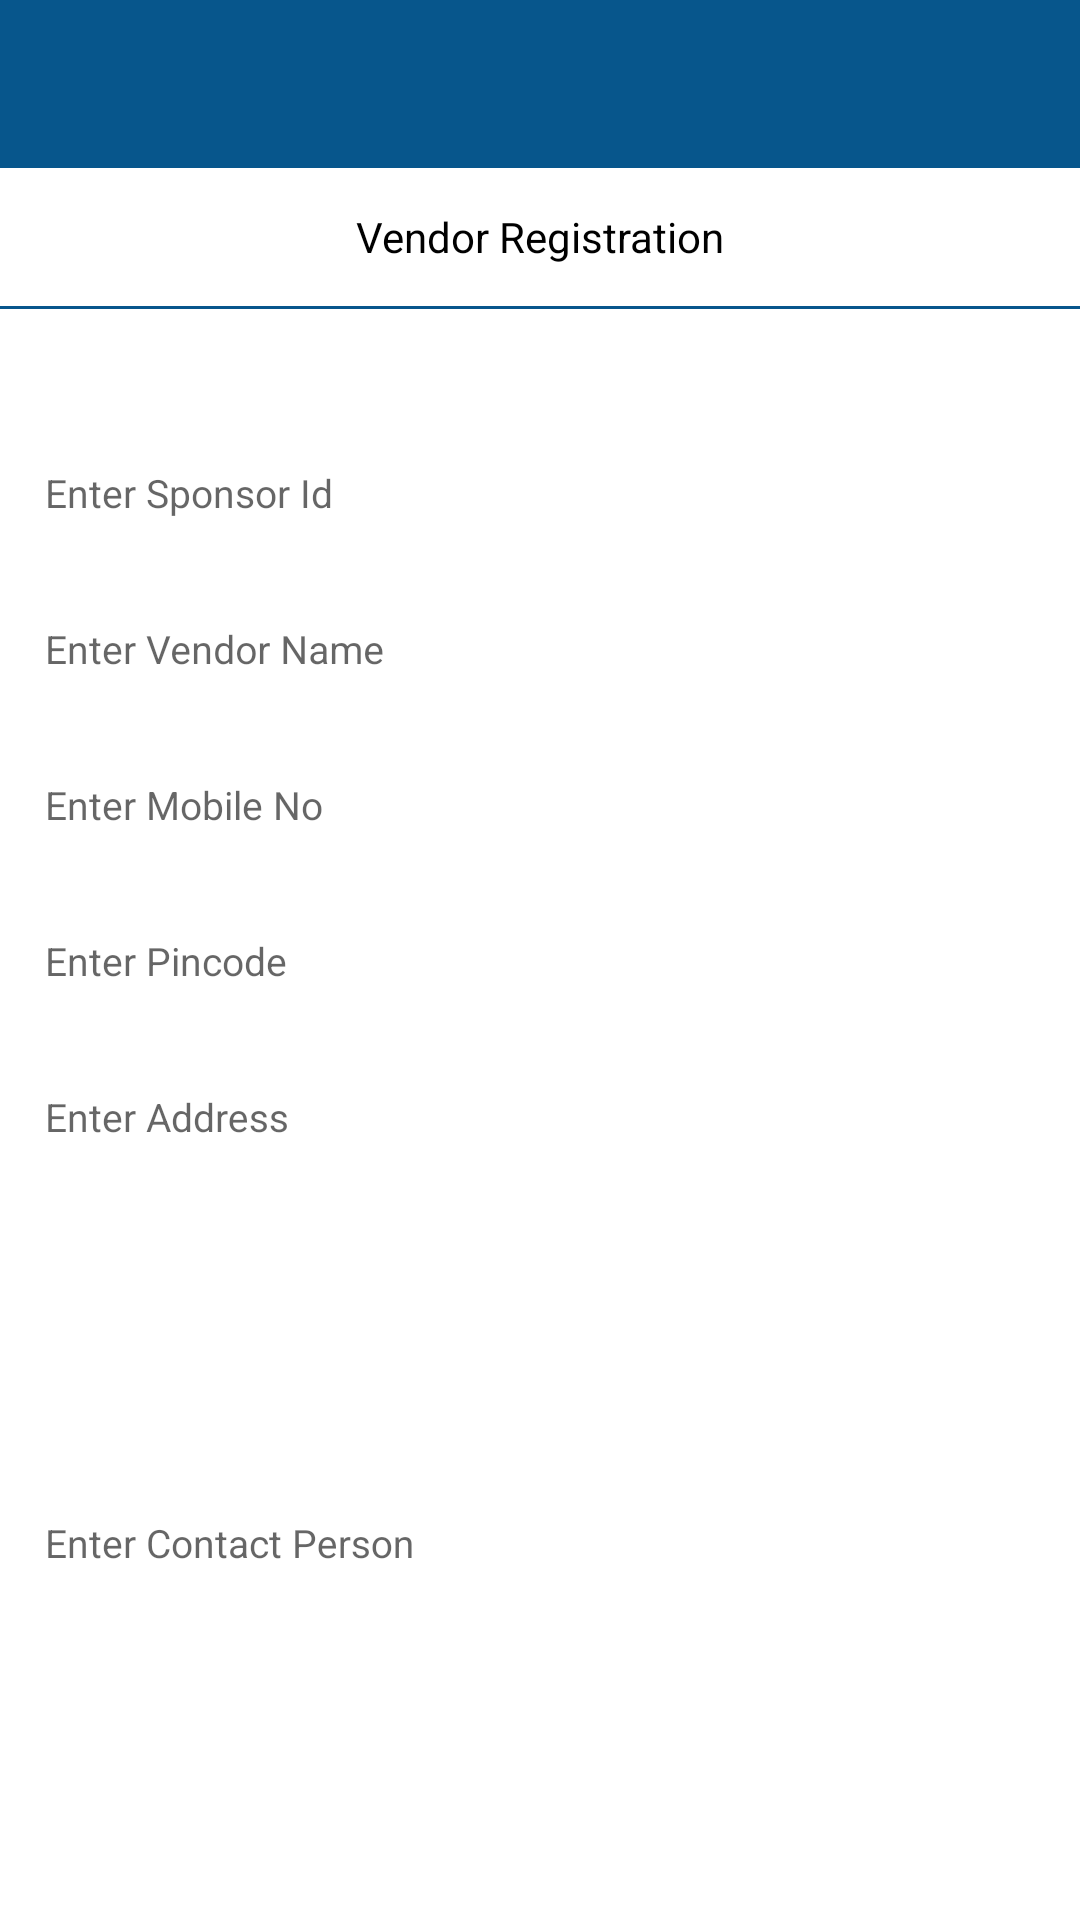

Android layout source for this screen:
<!-- AndroidManifest.xml: application theme AppTheme.NoActionBar -->
<!-- res/layout/activity_register_franchisee.xml -->
<?xml version="1.0" encoding="utf-8"?>
<LinearLayout xmlns:android="http://schemas.android.com/apk/res/android"
    xmlns:app="http://schemas.android.com/apk/res-auto"
    xmlns:tools="http://schemas.android.com/tools"
    android:layout_width="match_parent"
    android:layout_height="match_parent"
    android:background="@android:color/white"
    android:orientation="vertical"
    tools:context="com.vpipl.mmtfranchisee.Register_User_Activity">

    <include
        layout="@layout/toolbar"
        android:layout_width="match_parent"
        android:layout_height="wrap_content" />

    <TextView
        android:layout_width="match_parent"
        android:layout_height="46dp"
        android:layout_gravity="center"
        android:background="@android:color/white"
        android:gravity="center"
        android:singleLine="true"
        android:text="Vendor Registration"
        android:textAllCaps="false"
        android:textAppearance="?android:attr/textAppearanceSmall"
        android:textColor="@android:color/black"
        android:visibility="visible"
        tools:ignore="Deprecated,HardcodedText" />

    <View

        android:layout_width="match_parent"
        android:layout_height="1dp"
        android:background="@color/colorPrimary"
        android:visibility="visible" />

    <ScrollView
        android:layout_width="match_parent"
        android:layout_height="wrap_content">

        <LinearLayout
            android:id="@+id/LLV"
            android:layout_width="match_parent"
            android:layout_height="match_parent"
            android:orientation="vertical">


            <LinearLayout
                android:id="@+id/layout_memberlogin"
                android:layout_width="match_parent"
                android:layout_height="wrap_content"
                android:layout_marginStart="15dp"
                android:layout_marginLeft="15dp"
                android:layout_marginTop="30dp"
                android:layout_marginEnd="15dp"
                android:layout_marginRight="15dp"
                android:orientation="vertical"
                android:visibility="visible">

                <android.support.design.widget.TextInputLayout
                    android:id="@+id/til_sposnor_id"
                    android:layout_width="match_parent"
                    android:layout_height="match_parent"

                    android:gravity="bottom"
                    android:minHeight="52dp"
                    android:visibility="visible">

                    <android.support.design.widget.TextInputEditText
                        android:id="@+id/edtxt_sponsor_id"
                        android:layout_width="match_parent"
                        android:layout_height="wrap_content"
                        android:background="@drawable/edittext_bottom_line"
                        android:digits="@string/alphanumeric"
                        android:hint="Enter Sponsor Id"
                        android:inputType="text"
                        android:maxLength="10"
                        android:maxLines="1"
                        android:minHeight="40dp"
                        android:singleLine="true"
                        android:textSize="13sp"
                        android:visibility="visible"
                        tools:ignore="Deprecated" />
                </android.support.design.widget.TextInputLayout>

                <TextView
                    android:id="@+id/txt_sponsor_name"
                    android:layout_width="match_parent"
                    android:layout_height="wrap_content"
                    android:layout_marginTop="3dp"
                    android:layout_marginBottom="3dp"
                    android:textColor="@color/colorAccent"
                    android:visibility="gone" />


                <android.support.design.widget.TextInputLayout
                    android:layout_width="match_parent"
                    android:layout_height="wrap_content"
                    android:gravity="bottom"
                    android:minHeight="52dp">

                    <android.support.design.widget.TextInputEditText
                        android:id="@+id/edtxt_fran_name"
                        android:layout_width="match_parent"
                        android:layout_height="wrap_content"
                        android:layout_gravity="center"
                        android:background="@drawable/edittext_bottom_line"
                        android:hint="Enter Vendor Name"
                        android:inputType="textPersonName"
                        android:maxLines="1"
                        android:minHeight="40dp"
                        android:singleLine="true"
                        android:textAllCaps="true"
                        android:textSize="13sp"
                        tools:ignore="Deprecated,HardcodedText" />
                </android.support.design.widget.TextInputLayout>

                <android.support.design.widget.TextInputLayout
                    android:layout_width="match_parent"
                    android:layout_height="wrap_content"
                    android:gravity="bottom"
                    android:minHeight="52dp">

                    <android.support.design.widget.TextInputEditText
                        android:id="@+id/edtxt_fran_mobileno"
                        android:layout_width="match_parent"
                        android:layout_height="wrap_content"
                        android:layout_gravity="center"
                        android:background="@drawable/edittext_bottom_line"
                        android:hint="Enter Mobile No"
                        android:inputType="number"
                        android:maxLength="10"
                        android:minHeight="40dp"
                        android:singleLine="true"
                        android:textAllCaps="true"
                        android:textSize="13sp"
                        tools:ignore="Deprecated,HardcodedText" />
                </android.support.design.widget.TextInputLayout>

                <android.support.design.widget.TextInputLayout
                    android:layout_width="match_parent"
                    android:layout_height="wrap_content"
                    android:gravity="bottom"
                    android:minHeight="52dp">

                    <android.support.design.widget.TextInputEditText
                        android:id="@+id/edtxt_fran_pincode"
                        android:layout_width="match_parent"
                        android:layout_height="wrap_content"
                        android:layout_gravity="center"
                        android:background="@drawable/edittext_bottom_line"
                        android:hint="Enter Pincode"
                        android:inputType="number"
                        android:maxLength="6"
                        android:minHeight="40dp"
                        android:singleLine="true"
                        android:textAllCaps="true"
                        android:textSize="13sp"
                        tools:ignore="Deprecated,HardcodedText" />
                </android.support.design.widget.TextInputLayout>

                <android.support.design.widget.TextInputLayout
                    android:layout_width="match_parent"
                    android:layout_height="wrap_content"
                    android:gravity="bottom"
                    android:minHeight="52dp">

                    <android.support.design.widget.TextInputEditText
                        android:id="@+id/edtxt_fran_address"
                        android:layout_width="match_parent"
                        android:layout_height="wrap_content"
                        android:layout_gravity="center"
                        android:background="@drawable/edittext_bottom_line"
                        android:hint="Enter Address"
                        android:inputType="textPostalAddress"
                        android:minHeight="40dp"
                        android:singleLine="true"
                        android:textAllCaps="true"
                        android:textSize="13sp"
                        tools:ignore="Deprecated,HardcodedText" />
                </android.support.design.widget.TextInputLayout>

                <Spinner
                    android:id="@+id/fran_state"
                    android:layout_width="fill_parent"
                    android:layout_height="40dp"
                    android:layout_below="@+id/txt_reg_state"
                    android:layout_marginTop="5dp"
                    android:background="@drawable/edittext_bottom_line"
                    android:spinnerMode="dialog" />

                <Spinner
                    android:id="@+id/fran_city"
                    android:layout_width="fill_parent"
                    android:layout_height="40dp"
                    android:layout_below="@+id/txt_reg_state"
                    android:layout_marginTop="5dp"
                    android:background="@drawable/edittext_bottom_line"
                    android:spinnerMode="dialog" />

                <android.support.design.widget.TextInputLayout
                    android:layout_width="match_parent"
                    android:layout_height="wrap_content"
                    android:gravity="bottom"
                    android:minHeight="52dp">

                    <android.support.design.widget.TextInputEditText
                        android:id="@+id/edtxt_fran_contact_person"
                        android:layout_width="match_parent"
                        android:layout_height="wrap_content"
                        android:layout_gravity="center"
                        android:background="@drawable/edittext_bottom_line"
                        android:hint="Enter Contact Person"
                        android:inputType="text"
                        android:minHeight="40dp"
                        android:singleLine="true"
                        android:textAllCaps="true"
                        android:textSize="13sp"
                        tools:ignore="Deprecated,HardcodedText" />
                </android.support.design.widget.TextInputLayout>
            </LinearLayout>

            <Button
                android:id="@+id/button_franchisee_submit"
                android:layout_width="match_parent"
                android:layout_height="40dp"
                android:layout_marginStart="15dp"
                android:layout_marginLeft="15dp"
                android:layout_marginBottom="15dp"
                android:layout_marginTop="15dp"
                android:layout_marginEnd="15dp"
                android:layout_marginRight="15dp"
                android:background="@drawable/round_rectangle_green"
                android:focusableInTouchMode="false"
                android:text="Submit"
                android:textAllCaps="false"
                android:textColor="@android:color/white"
                android:textSize="18sp" />

        </LinearLayout>
    </ScrollView>
</LinearLayout>
<!-- res/layout/toolbar.xml (included above) -->
<?xml version="1.0" encoding="utf-8"?>
<LinearLayout xmlns:android="http://schemas.android.com/apk/res/android"
    xmlns:app="http://schemas.android.com/apk/res-auto"
    android:layout_width="match_parent"
    android:layout_height="wrap_content"
    android:orientation="vertical">

    <android.support.v7.widget.Toolbar
        android:id="@+id/toolbar"
        android:layout_width="match_parent"
        android:layout_height="wrap_content"
        android:background="?attr/colorPrimary"
        android:minHeight="?attr/actionBarSize"

        android:paddingEnd="00dp"

        android:paddingRight="00dp"
        android:paddingStart="00dp"
        android:theme="?attr/actionBarTheme"

        app:contentInsetLeft="0dp"
        app:contentInsetStart="0dp"
        app:contentInsetStartWithNavigation="0dp"
        app:subtitleTextColor="@android:color/white"
        app:theme="@style/ToolBarStyle"
        app:titleTextColor="@android:color/white" />
</LinearLayout>
<!-- resources referenced by this layout -->
<resources>
  <color name="colorAccent">#52A8C1</color>
  <color name="colorPrimary">#07568C</color>
  <string name="alphanumeric">ABCDEFGHIJKLMNOPQRSTUVWXYZabcdefghijklmnopqrstuvwxyz0123456789</string>
  <style name="ToolBarStyle" parent="AppTheme">
          <item name="actionMenuTextColor">@android:color/black</item>
          <item name="drawerArrowStyle">@style/DrawerArrowStyle</item>
          <item name="android:textColorSecondary">@android:color/white</item>
      </style>
  <style name="AppTheme.NoActionBar">
          <item name="windowActionBar">false</item>
          <item name="windowNoTitle">true</item>
          <item name="drawerArrowStyle">@style/DrawerArrowStyle</item>
          <item name="actionButtonStyle">@style/AppTheme.Widget.ActionButton</item>
          <item name="android:fastScrollOverlayPosition">atThumb</item>
      </style>
  <style name="AppTheme" parent="Theme.AppCompat.Light.DarkActionBar">
          
          <item name="colorPrimary">@color/colorPrimary</item>
          <item name="colorPrimaryDark">@color/colorPrimaryDark</item>
          <item name="colorAccent">@color/colorAccent</item>
          <item name="actionButtonStyle">@style/AppTheme.Widget.ActionButton</item>
          <item name="android:fastScrollOverlayPosition">atThumb</item>
      </style>
  <style name="DrawerArrowStyle" parent="@style/Widget.AppCompat.DrawerArrowToggle">
          <item name="spinBars">true</item>
          <item name="color">@android:color/white</item>
      </style>
  <style name="AppTheme.Widget.ActionButton" parent="@style/Widget.AppCompat.ActionButton">
          <item name="textAllCaps">false</item>
      </style>
  <color name="colorPrimaryDark">#038CB2</color>
</resources>
